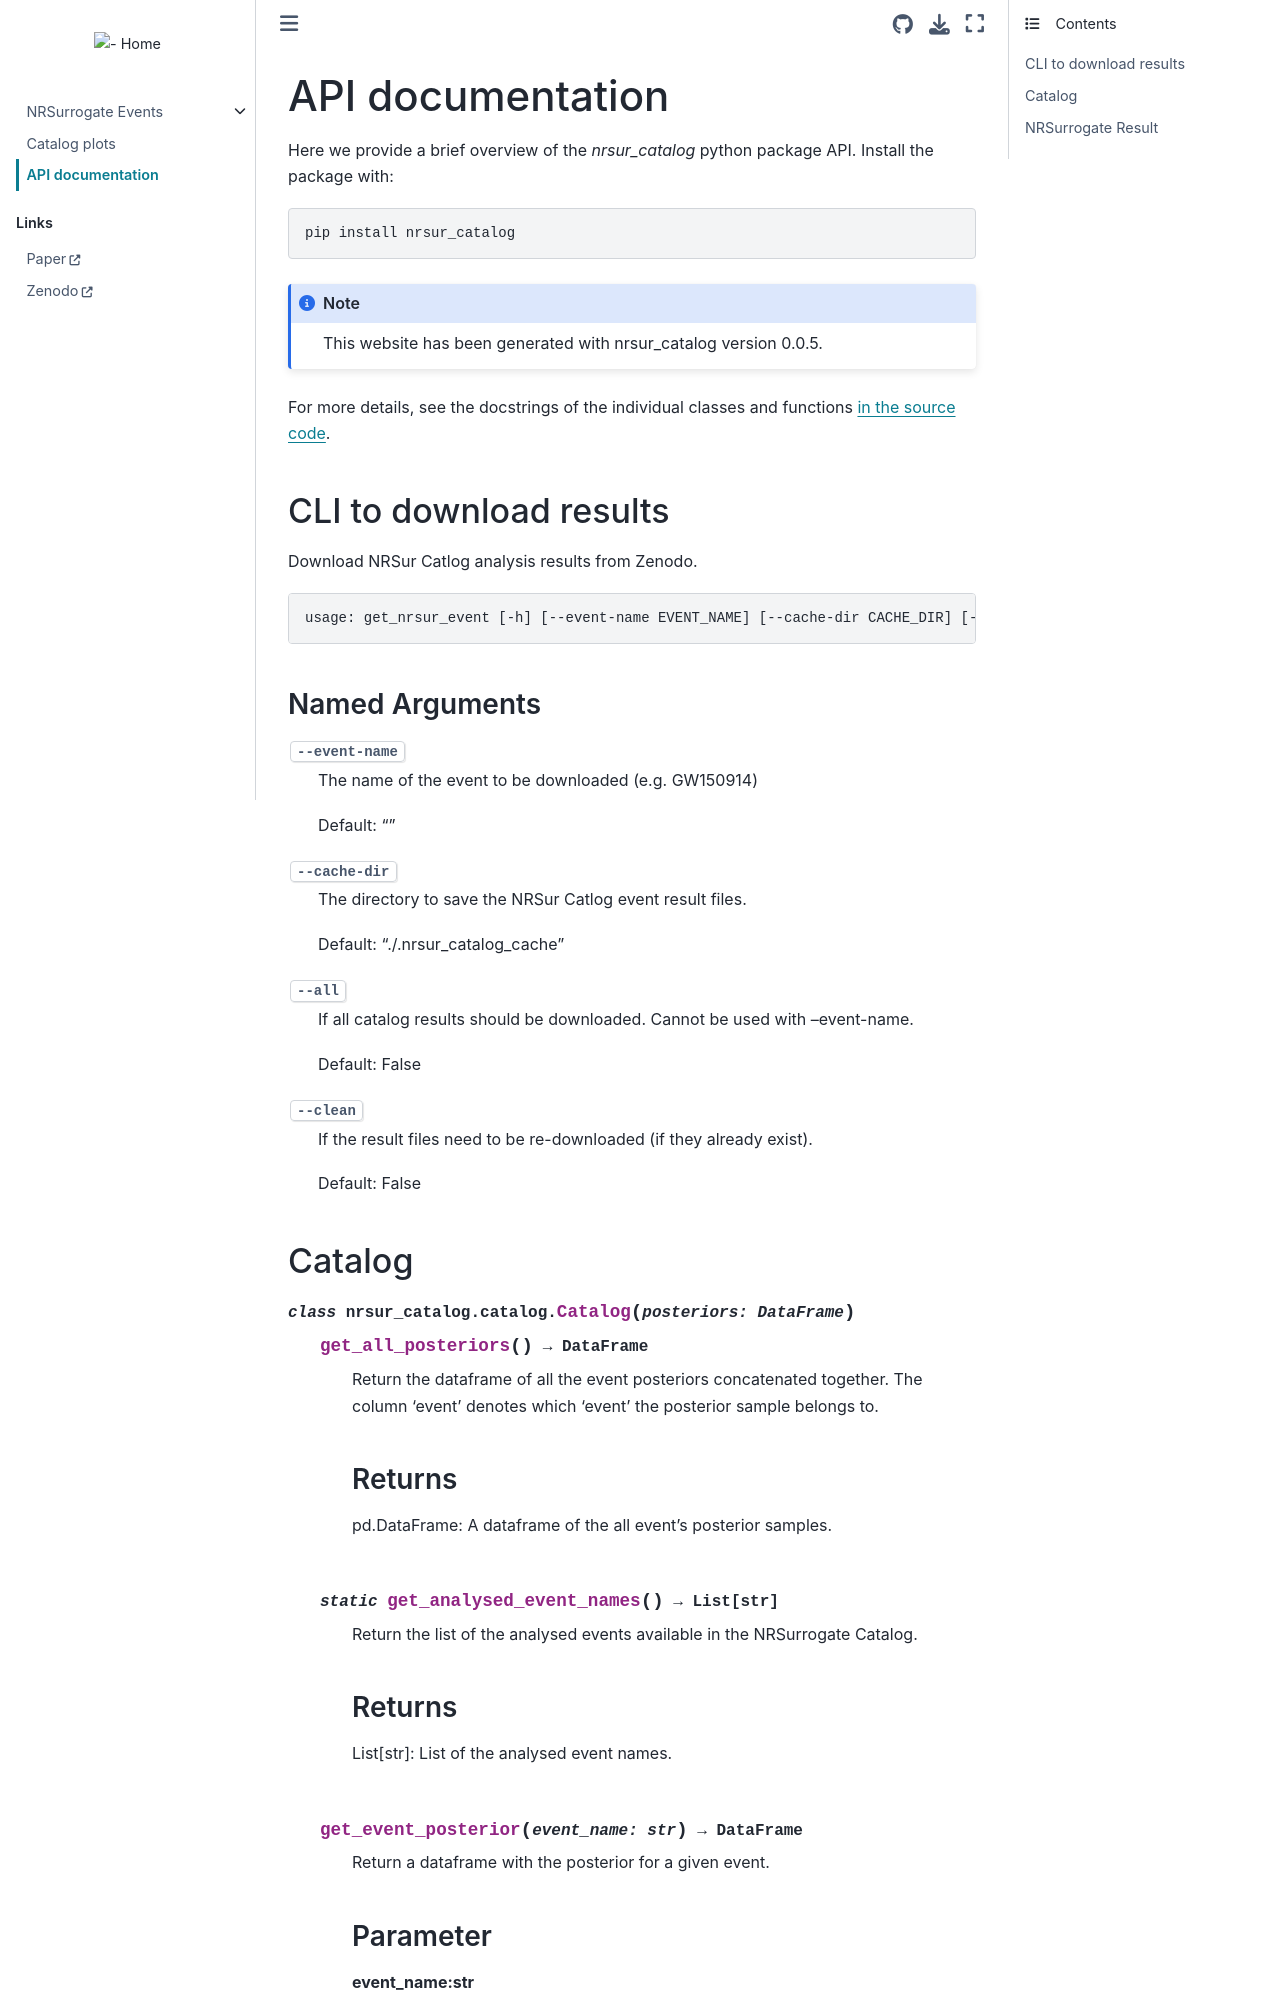

repository: nrsur-catalog/NRSurCat-1 · page: api.html · generator: jekyll

.. module:: nrsur_catalog

.. _api:

API documentation
=================

Here we provide a brief overview of the `nrsur_catalog` python package API. Install the package with:

.. code-block:: bash

    pip install nrsur_catalog


.. note::

    This website has been generated with nrsur_catalog version {{VERSION}}.
